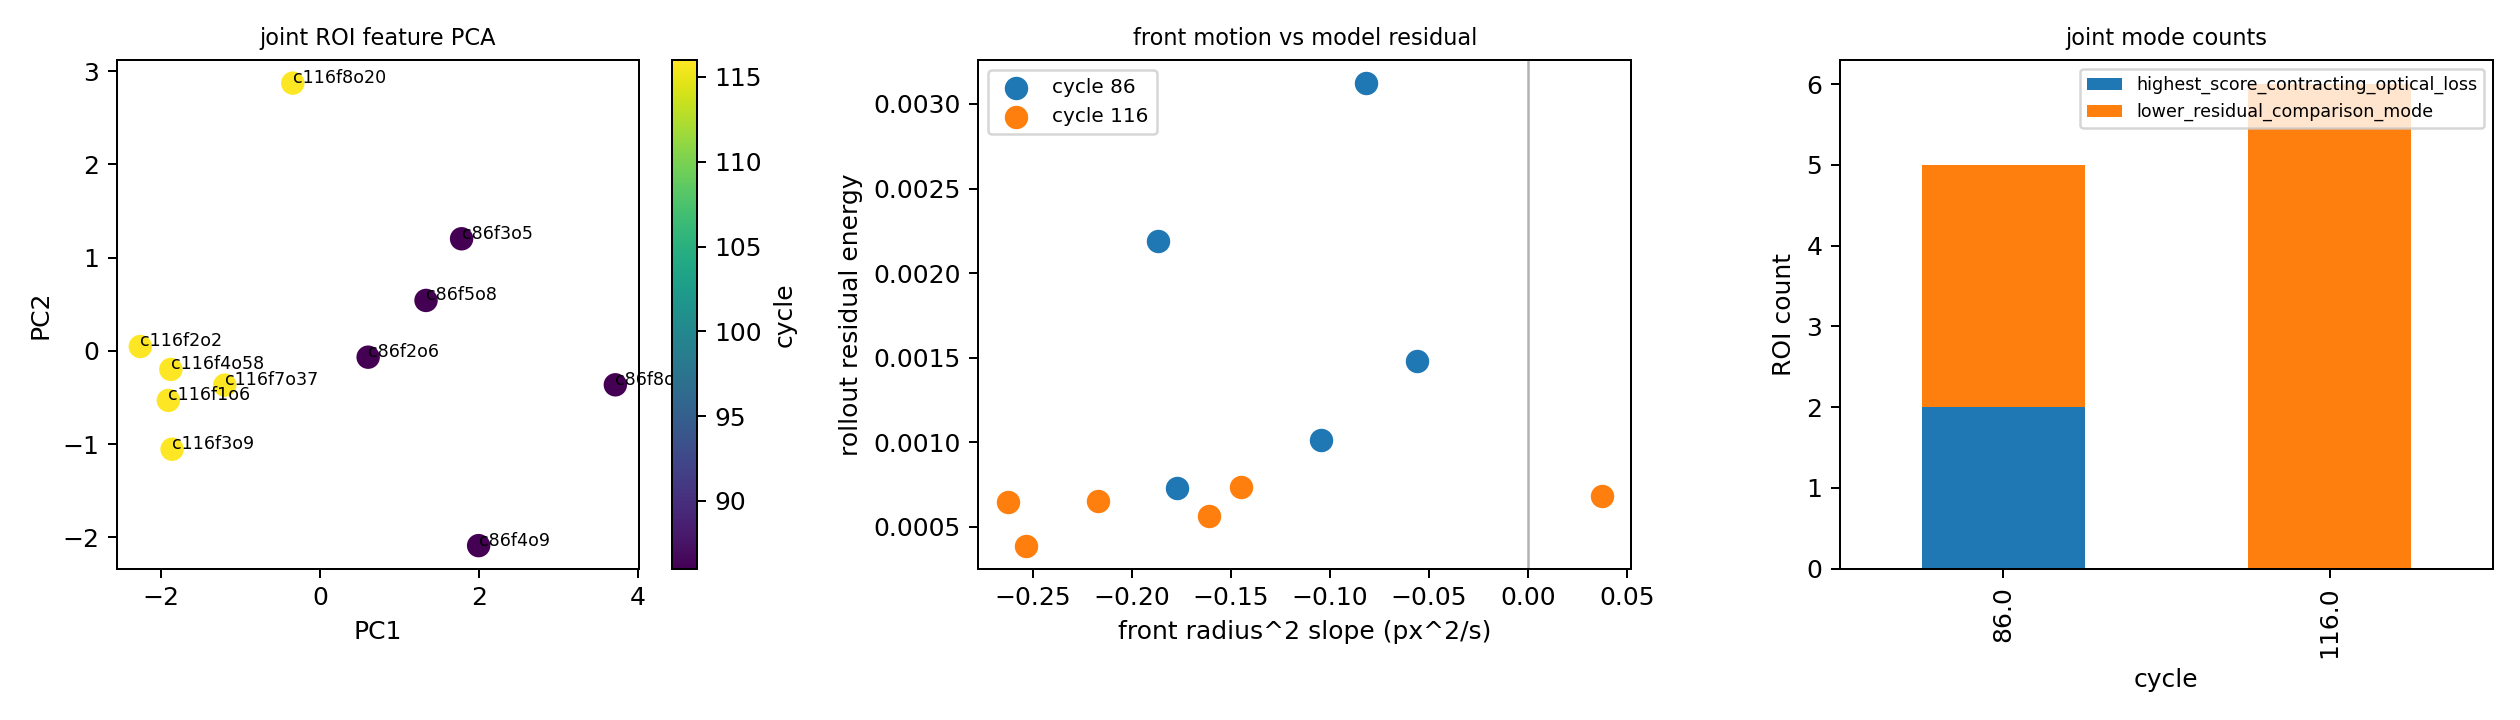

Values plotted in this chart, from the file beside it:
roi_id, cycleNo, source_stem, validation_score, object_x_full_approx, object_y_full_approx, n_frames, first_frame_index, last_frame_index, roi_mean_first, roi_mean_last, roi_mean_delta, roi_mean_slope_per_frame, roi_mean_slope_r2, high_fraction_first, high_fraction_last, high_fraction_delta, high_fraction_slope_per_frame, high_fraction_slope_r2, low_fraction_delta, low_fraction_slope_per_frame, front_radius_high_delta, front_radius_high_slope_px_per_frame, front_radius_high_slope_r2
cycle86_rank4_obj9, 86.0, 10_c2_x10_030723, 3.519, 810.7, 383.7, 96, 906, 1812, 0.08359, 0.08293, -0.0006619, 1.0903105693949668e-05, 0.1592, 0.1484, 0.1472, -0.001194, 2.1375691490704036e-05, 0.1506, 0.0, 0.0, -0.03592, -0.0002916, 0.02786
cycle116_rank3_obj9, 116.0, 13_c2_x6_100723, 4.261, 820.9, 380.1, 96, 909, 1818, 0.07678, 0.07572, -0.001058, 1.1912440269951144e-05, 0.1779, 0.1349, 0.1337, -0.001194, 2.4033650336298853e-05, 0.1433, 0.0, 0.0, -0.1517, 0.0001175, 0.005965
cycle86_rank8_obj17, 86.0, 10_c2_x10_030723, 3.899, 116.0, 1003, 96, 906, 1812, 0.1149, 0.1153, 0.0004057, 8.287890506493163e-06, 0.2325, 0.1463, 0.1505, 0.004232, 2.878339766367901e-05, 0.3394, -0.0009766, -2.69673998999614e-06, 0.02278, -0.0001726, 0.1248
cycle116_rank1_obj6, 116.0, 13_c2_x6_100723, 4.033, 1199, 1088, 96, 909, 1818, 0.0784, 0.07723, -0.001165, 9.600006711823718e-06, 0.1284, 0.1405, 0.1364, -0.004123, 2.3671295916387783e-05, 0.1121, 0.0, 0.0, -0.03021, -0.0004606, 0.4307
cycle116_rank7_obj37, 116.0, 13_c2_x6_100723, 3.78, 1255, 900.3, 96, 909, 1818, 0.1357, 0.1347, -0.001003, 8.66767092011256e-06, 0.1127, 0.1943, 0.1888, -0.005534, 2.390943895450723e-05, 0.0886, 0.004015, -1.4938995248039113e-05, 0.1636, 0.0003486, 0.08899
cycle116_rank2_obj2, 116.0, 13_c2_x6_100723, 4.159, 1349, 177.4, 96, 909, 1818, 0.07583, 0.07563, -0.0001924, 4.752053950866325e-06, 0.1309, 0.06131, 0.05946, -0.001845, 6.456854492795028e-06, 0.07425, 0.0, 0.0, -0.895, 0.0008778, 0.0329
cycle116_rank4_obj58, 116.0, 13_c2_x6_100723, 3.625, 1056, 156.0, 96, 909, 1818, 0.1198, 0.1188, -0.00098, 8.558528994558959e-06, 0.1078, 0.1609, 0.1521, -0.008789, 2.617456638822544e-05, 0.07682, -0.000651, -1.0358115550076883e-05, -0.2595, -0.0004117, 0.3877
cycle86_rank2_obj6, 86.0, 10_c2_x10_030723, 5.344, 1336, 171.7, 96, 906, 1812, 0.07436, 0.07449, 0.0001317, 4.273518383193611e-06, 0.05929, 0.06847, 0.0714, 0.00293, 6.558196439118868e-06, 0.09327, 0.0, 0.0, 0.7287, 0.0004411, 0.03639
cycle86_rank5_obj8, 86.0, 10_c2_x10_030723, 5.378, 1661, 191.1, 96, 906, 1812, 0.08344, 0.08377, 0.0003325, 5.633915944224814e-06, 0.05735, 0.08019, 0.0816, 0.001411, 8.987307743480068e-06, 0.05657, 0.0, 0.0, 0.4445, -0.000147, 0.00279
cycle86_rank3_obj5, 86.0, 10_c2_x10_030723, 4.595, 1184, 1086, 96, 906, 1812, 0.0755, 0.07611, 0.0006128, 7.242272247971764e-06, 0.0969, 0.1369, 0.1391, 0.00217, 1.6253709234255687e-05, 0.05841, 0.0, 0.0, 0.3877, -0.000393, 0.09923
cycle116_rank8_obj20, 116.0, 13_c2_x6_100723, 3.987, 88.47, 1086, 96, 909, 1818, 0.1113, 0.1115, 0.0002583, 8.179285479536069e-06, 0.161, 0.1773, 0.1766, -0.000651, 1.8464781835078058e-05, 0.08966, 0.000434, -5.080063360733793e-06, 0.1433, -0.0002848, 0.1003
